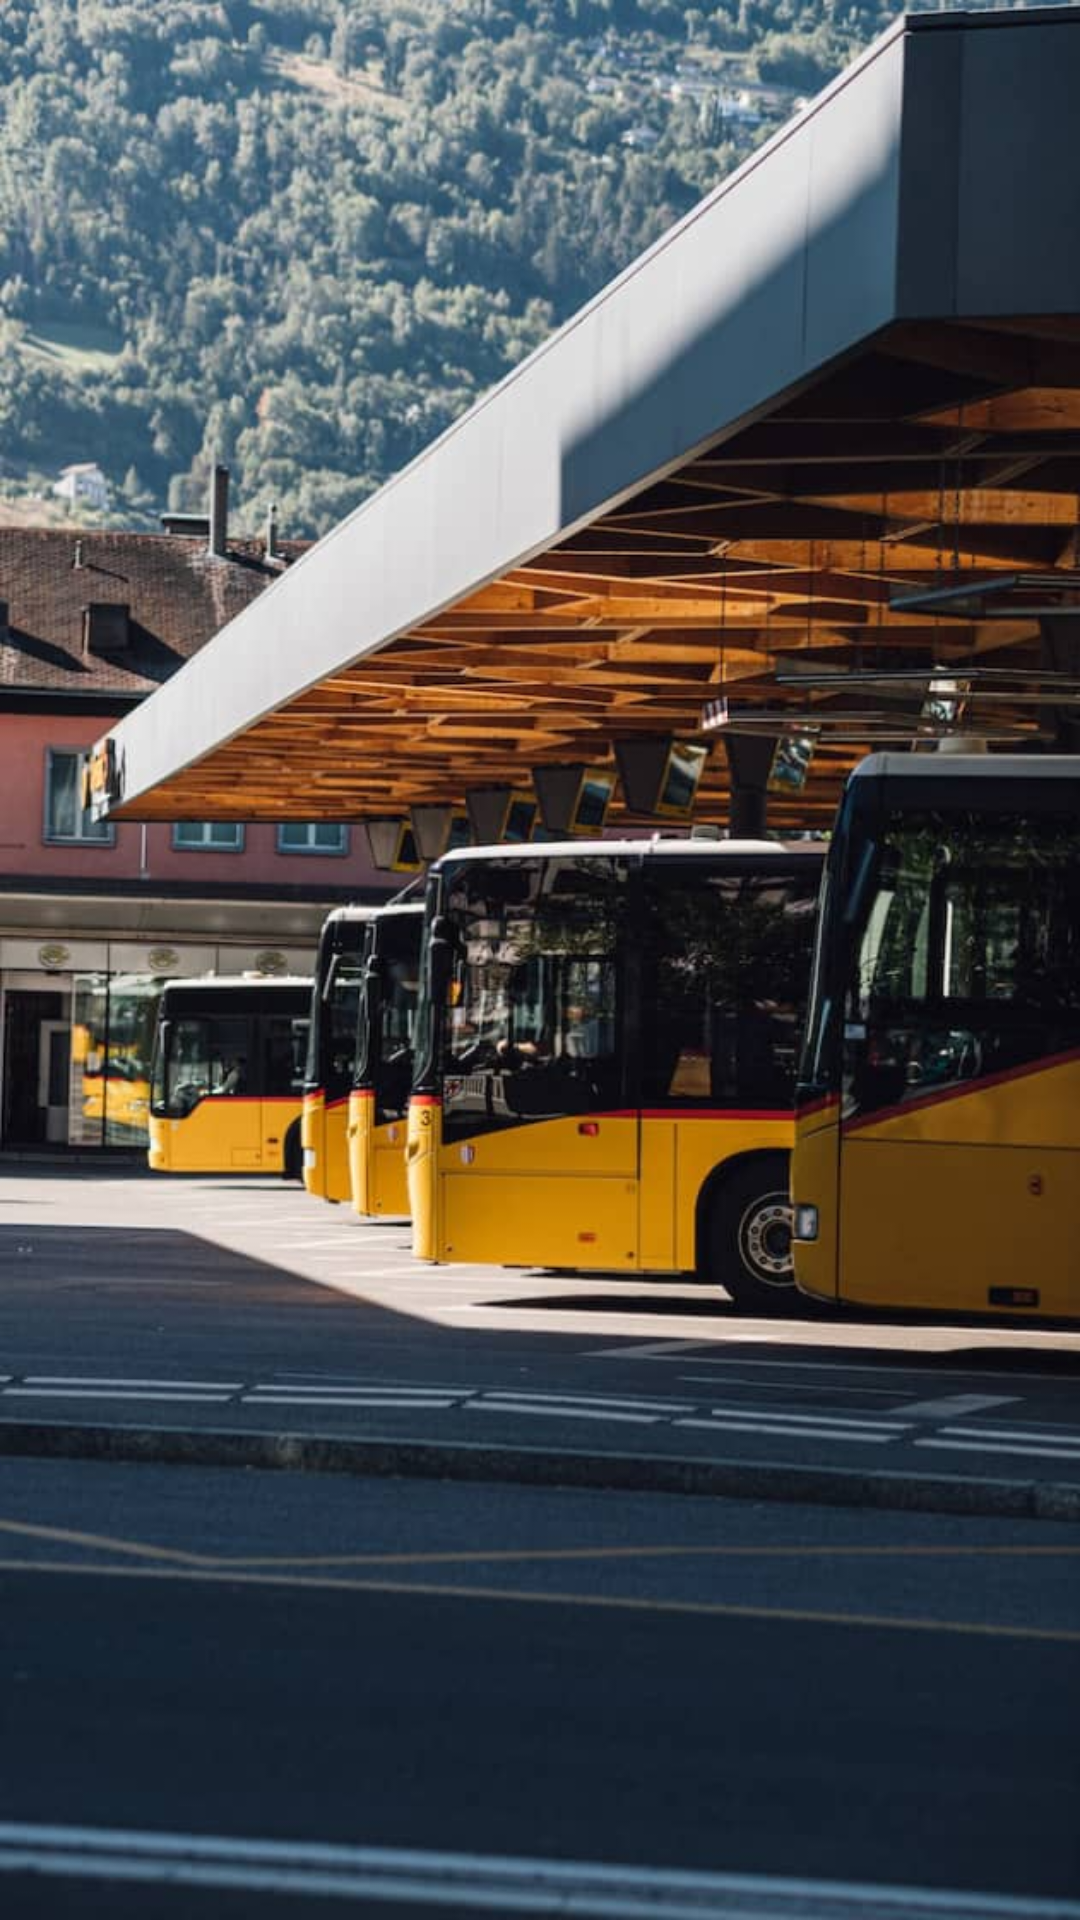

The Android layout XML behind this screen, and the referenced resources:
<!-- AndroidManifest.xml: application theme Theme.BusBooking -->
<!-- res/layout/fragment_home.xml -->
<?xml version="1.0" encoding="utf-8"?>
<LinearLayout xmlns:android="http://schemas.android.com/apk/res/android"
    xmlns:tools="http://schemas.android.com/tools"
    android:layout_width="match_parent"
    android:layout_height="wrap_content"
    android:orientation="vertical"
    android:background="@drawable/image"
    tools:context=".HomeFragment">

    <androidx.recyclerview.widget.RecyclerView
        android:id="@+id/bookings"
        android:layout_width="match_parent"
        android:layout_height="wrap_content"/>

</LinearLayout>
<!-- resources referenced by this layout -->
<resources>
  <!-- drawable image: jpg bitmap (drawable, 76419 bytes) -->
  <style name="Theme.BusBooking" parent="Base.Theme.BusBooking" />
  <style name="Base.Theme.BusBooking" parent="Theme.Material3.DayNight.NoActionBar">
          
          <item name="colorPrimary">@color/black</item>
          <item name="colorPrimaryVariant">@color/black</item>
          <item name="colorOnPrimary">@color/white</item>
          
          <item name="colorSecondary">@color/black</item>
          <item name="colorSecondaryVariant">@color/black</item>
          <item name="colorOnSecondary">@color/white</item>
          
          <item name="android:statusBarColor">?attr/colorPrimaryVariant</item>
          
      </style>
  <color name="black">#000000</color>
  <color name="white">#FFFFFFFF</color>
</resources>
